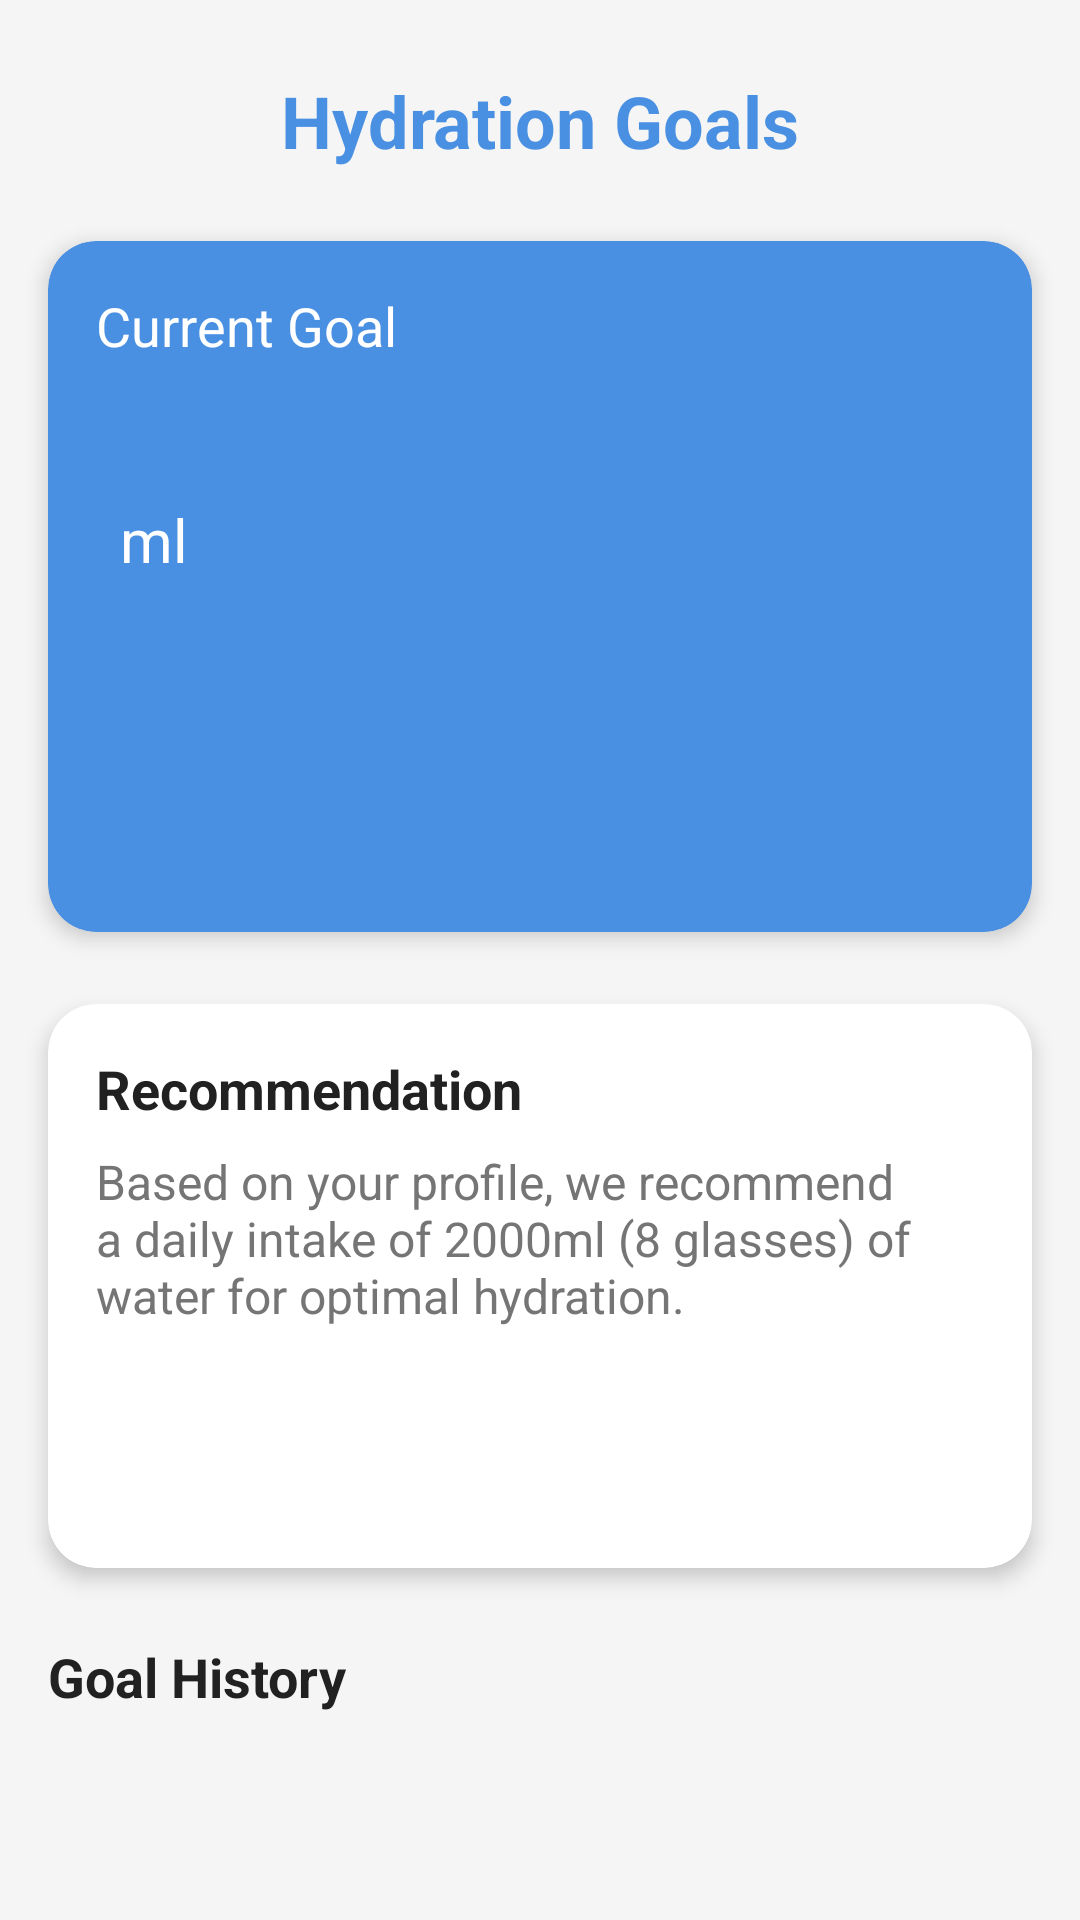

Here is an Android app screen rendered from its layout file. Give the layout XML and the strings, colors and styles it references.
<!-- AndroidManifest.xml: application theme Theme.WaterTracker -->
<!-- res/layout/fragment_goals.xml -->
<?xml version="1.0" encoding="utf-8"?>
<androidx.constraintlayout.widget.ConstraintLayout xmlns:android="http://schemas.android.com/apk/res/android"
    xmlns:app="http://schemas.android.com/apk/res-auto"
    xmlns:tools="http://schemas.android.com/tools"
    android:layout_width="match_parent"
    android:layout_height="match_parent"
    android:background="@color/background">

    <TextView
        android:id="@+id/goals_title"
        android:layout_width="wrap_content"
        android:layout_height="wrap_content"
        android:layout_marginTop="24dp"
        android:text="@string/goals_title"
        android:textColor="@color/primary"
        android:textSize="24sp"
        android:textStyle="bold"
        app:layout_constraintEnd_toEndOf="parent"
        app:layout_constraintStart_toStartOf="parent"
        app:layout_constraintTop_toTopOf="parent" />

    <androidx.cardview.widget.CardView
        android:id="@+id/current_goal_card"
        android:layout_width="match_parent"
        android:layout_height="wrap_content"
        android:layout_marginStart="16dp"
        android:layout_marginTop="24dp"
        android:layout_marginEnd="16dp"
        app:cardBackgroundColor="@color/primary"
        app:cardCornerRadius="16dp"
        app:cardElevation="4dp"
        app:layout_constraintEnd_toEndOf="parent"
        app:layout_constraintStart_toStartOf="parent"
        app:layout_constraintTop_toBottomOf="@+id/goals_title">

        <androidx.constraintlayout.widget.ConstraintLayout
            android:layout_width="match_parent"
            android:layout_height="match_parent"
            android:padding="16dp">

            <TextView
                android:id="@+id/current_goal_label"
                android:layout_width="wrap_content"
                android:layout_height="wrap_content"
                android:text="@string/goals_current"
                android:textColor="@color/white"
                android:textSize="18sp"
                app:layout_constraintStart_toStartOf="parent"
                app:layout_constraintTop_toTopOf="parent" />

            <TextView
                android:id="@+id/current_goal_value"
                android:layout_width="wrap_content"
                android:layout_height="wrap_content"
                android:layout_marginTop="16dp"
                android:textColor="@color/white"
                android:textSize="48sp"
                android:textStyle="bold"
                app:layout_constraintStart_toStartOf="parent"
                app:layout_constraintTop_toBottomOf="@+id/current_goal_label"
                tools:text="2000" />

            <TextView
                android:id="@+id/current_goal_unit"
                android:layout_width="wrap_content"
                android:layout_height="wrap_content"
                android:layout_marginStart="8dp"
                android:text="@string/dashboard_ml"
                android:textColor="@color/white"
                android:textSize="20sp"
                app:layout_constraintBaseline_toBaselineOf="@+id/current_goal_value"
                app:layout_constraintStart_toEndOf="@+id/current_goal_value" />

            <TextView
                android:id="@+id/current_goal_since"
                android:layout_width="wrap_content"
                android:layout_height="wrap_content"
                android:layout_marginTop="8dp"
                android:textColor="@color/white"
                android:textSize="16sp"
                app:layout_constraintStart_toStartOf="parent"
                app:layout_constraintTop_toBottomOf="@+id/current_goal_value"
                tools:text="Set on February 20, 2025" />

            <Button
                android:id="@+id/edit_goal_button"
                style="@style/Widget.WaterTracker.Button.White"
                android:layout_width="wrap_content"
                android:layout_height="wrap_content"
                android:layout_marginTop="16dp"
                android:text="@string/goals_edit"
                app:layout_constraintEnd_toEndOf="parent"
                app:layout_constraintTop_toBottomOf="@+id/current_goal_since" />

        </androidx.constraintlayout.widget.ConstraintLayout>
    </androidx.cardview.widget.CardView>

    <androidx.cardview.widget.CardView
        android:id="@+id/recommendations_card"
        android:layout_width="match_parent"
        android:layout_height="wrap_content"
        android:layout_marginStart="16dp"
        android:layout_marginTop="24dp"
        android:layout_marginEnd="16dp"
        app:cardBackgroundColor="@color/white"
        app:cardCornerRadius="16dp"
        app:cardElevation="4dp"
        app:layout_constraintEnd_toEndOf="parent"
        app:layout_constraintStart_toStartOf="parent"
        app:layout_constraintTop_toBottomOf="@+id/current_goal_card">

        <LinearLayout
            android:layout_width="match_parent"
            android:layout_height="wrap_content"
            android:orientation="vertical"
            android:padding="16dp">

            <TextView
                android:layout_width="wrap_content"
                android:layout_height="wrap_content"
                android:text="@string/goals_recommendations"
                android:textColor="@color/text_primary"
                android:textSize="18sp"
                android:textStyle="bold" />

            <TextView
                android:layout_width="match_parent"
                android:layout_height="wrap_content"
                android:layout_marginTop="8dp"
                android:text="@string/goals_recommended_text"
                android:textColor="@color/text_secondary"
                android:textSize="16sp" />

            <Button
                android:id="@+id/use_recommended_button"
                style="@style/Widget.WaterTracker.Button"
                android:layout_width="match_parent"
                android:layout_height="wrap_content"
                android:layout_marginTop="16dp"
                android:text="@string/goals_use_recommended" />
        </LinearLayout>
    </androidx.cardview.widget.CardView>

    <TextView
        android:id="@+id/history_title"
        android:layout_width="wrap_content"
        android:layout_height="wrap_content"
        android:layout_marginStart="16dp"
        android:layout_marginTop="24dp"
        android:text="@string/goals_history"
        android:textColor="@color/text_primary"
        android:textSize="18sp"
        android:textStyle="bold"
        app:layout_constraintStart_toStartOf="parent"
        app:layout_constraintTop_toBottomOf="@+id/recommendations_card" />

    <androidx.recyclerview.widget.RecyclerView
        android:id="@+id/goals_history_recycler"
        android:layout_width="match_parent"
        android:layout_height="0dp"
        android:layout_marginTop="8dp"
        app:layout_constraintBottom_toBottomOf="parent"
        app:layout_constraintTop_toBottomOf="@+id/history_title"
        tools:listitem="@layout/item_goal_history" />

</androidx.constraintlayout.widget.ConstraintLayout>
<!-- res/layout/item_goal_history.xml (included above) -->
<?xml version="1.0" encoding="utf-8"?>
<androidx.cardview.widget.CardView xmlns:android="http://schemas.android.com/apk/res/android"
    xmlns:app="http://schemas.android.com/apk/res-auto"
    xmlns:tools="http://schemas.android.com/tools"
    android:layout_width="match_parent"
    android:layout_height="wrap_content"
    android:layout_marginStart="16dp"
    android:layout_marginTop="8dp"
    android:layout_marginEnd="16dp"
    android:layout_marginBottom="8dp"
    app:cardBackgroundColor="@color/white"
    app:cardCornerRadius="12dp"
    app:cardElevation="2dp">

    <androidx.constraintlayout.widget.ConstraintLayout
        android:layout_width="match_parent"
        android:layout_height="wrap_content"
        android:padding="16dp">

        <TextView
            android:id="@+id/goal_value"
            android:layout_width="wrap_content"
            android:layout_height="wrap_content"
            android:textColor="@color/text_primary"
            android:textSize="18sp"
            android:textStyle="bold"
            app:layout_constraintStart_toStartOf="parent"
            app:layout_constraintTop_toTopOf="parent"
            tools:text="2000 ml" />

        <TextView
            android:id="@+id/goal_date"
            android:layout_width="wrap_content"
            android:layout_height="wrap_content"
            android:textColor="@color/text_secondary"
            android:textSize="14sp"
            app:layout_constraintStart_toStartOf="parent"
            app:layout_constraintTop_toBottomOf="@+id/goal_value"
            tools:text="February 10 - February 20, 2025" />

        <TextView
            android:id="@+id/goal_status"
            android:layout_width="wrap_content"
            android:layout_height="wrap_content"
            android:background="@drawable/bg_status_previous"
            android:paddingStart="12dp"
            android:paddingTop="4dp"
            android:paddingEnd="12dp"
            android:paddingBottom="4dp"
            android:text="@string/goals_previous"
            android:textColor="@color/text_secondary"
            android:textSize="12sp"
            app:layout_constraintBottom_toBottomOf="parent"
            app:layout_constraintEnd_toEndOf="parent"
            app:layout_constraintTop_toTopOf="parent" />

    </androidx.constraintlayout.widget.ConstraintLayout>
</androidx.cardview.widget.CardView>
<!-- resources referenced by this layout -->
<resources>
  <color name="background">#F5F5F5</color>
  <color name="primary">#4A90E2</color>
  <color name="text_primary">#212121</color>
  <color name="text_secondary">#757575</color>
  <color name="white">#FFFFFFFF</color>
  <string name="dashboard_ml">ml</string>
  <string name="goals_current">Current Goal</string>
  <string name="goals_edit">Edit Goal</string>
  <string name="goals_history">Goal History</string>
  <string name="goals_previous">Previous</string>
  <string name="goals_recommendations">Recommendation</string>
  <string name="goals_recommended_text">Based on your profile, we recommend a daily intake of 2000ml (8 glasses) of water for optimal hydration.</string>
  <string name="goals_title">Hydration Goals</string>
  <string name="goals_use_recommended">Use Recommended</string>
  <style name="Widget.WaterTracker.Button" parent="Widget.MaterialComponents.Button">
          <item name="android:textColor">@color/color_white</item>
          <item name="backgroundTint">@color/color_primary</item>
          <item name="cornerRadius">@dimen/corner_radius_default</item>
          <item name="android:paddingTop">@dimen/padding_vertical_default</item>
          <item name="android:paddingBottom">@dimen/padding_vertical_default</item>
          <item name="android:textSize">@dimen/text_size_default</item>
      </style>
  <style name="Widget.WaterTracker.Button.White" parent="Widget.WaterTracker.Button">
          <item name="android:textColor">@color/color_primary</item>
          <item name="backgroundTint">@color/color_white</item>
      </style>
  <style name="Theme.WaterTracker" parent="Base.Theme.WaterTracker" />
  <color name="color_white">@color/white</color>
  <color name="color_primary">@color/primary</color>
  <dimen name="corner_radius_default">12dp</dimen>
  <dimen name="padding_vertical_default">12dp</dimen>
  <dimen name="text_size_default">16sp</dimen>
  <style name="Base.Theme.WaterTracker" parent="Theme.MaterialComponents.DayNight">
          
          <item name="colorPrimary">@color/primary</item>
          <item name="colorPrimaryVariant">@color/primary_dark</item>
          <item name="colorOnPrimary">@color/white</item>
          
          
          <item name="colorSecondary">@color/chart_green</item>
          <item name="colorSecondaryVariant">@color/chart_teal</item>
          <item name="colorOnSecondary">@color/black</item>
          
          
          <item name="android:statusBarColor">@color/primary_dark</item>
          
          
          <item name="android:textColorPrimary">@color/text_secondary</item>
          <item name="android:textColorSecondary">@color/text_secondary</item>
      </style>
  <color name="primary_dark">#3A73B5</color>
  <color name="chart_green">#7ED321</color>
  <color name="chart_teal">#50E3C2</color>
  <color name="black">#FF000000</color>
</resources>
